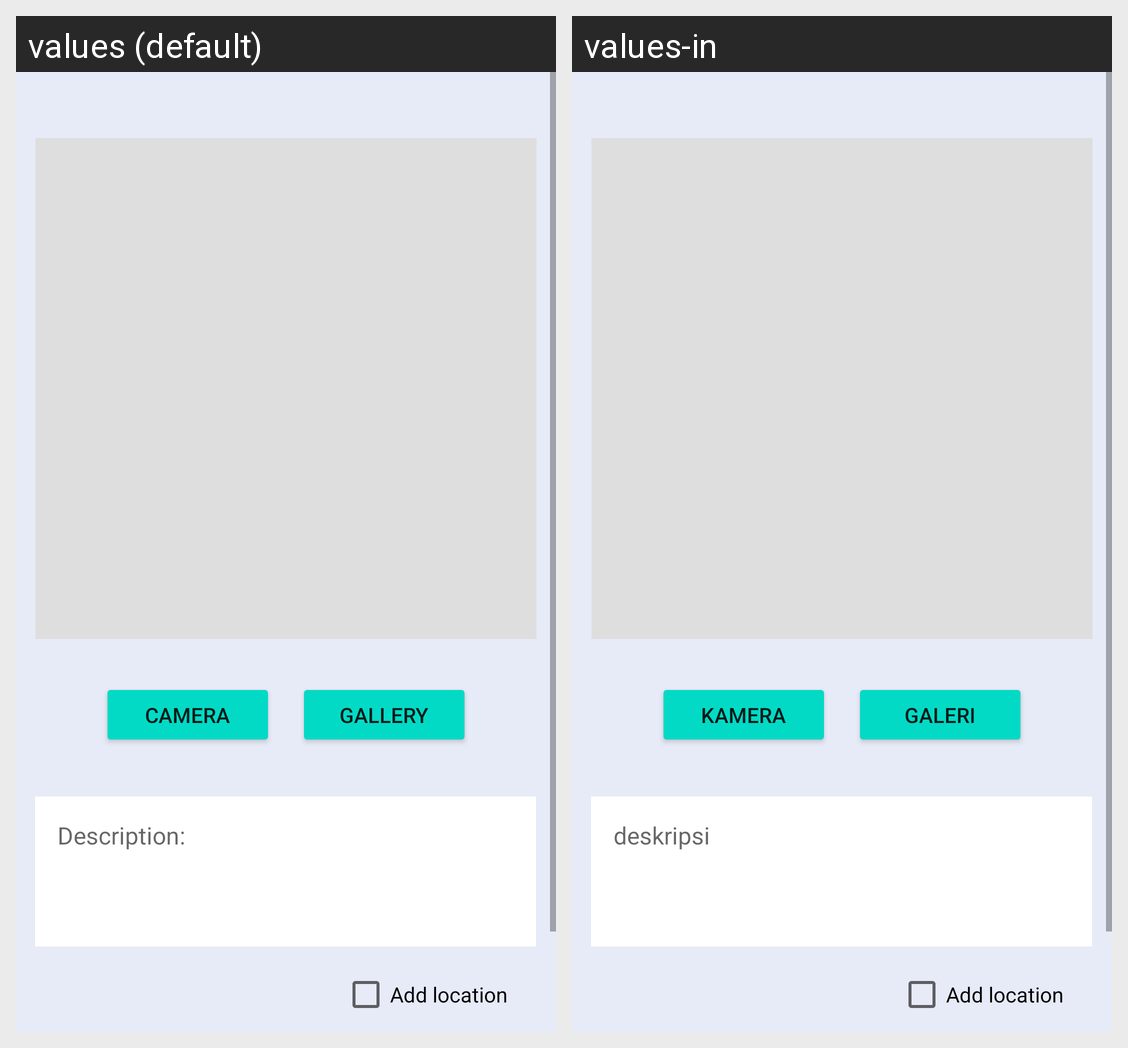

Translations of the strings shown on this Android screen, per locale in the grid:
Android screen res/layout/activity_add_story.xml rendered under 2 locales, left to right: values (default), values-in. Device: Nexus 5 (rendered at 1080×1920; each locale shown at half size, 540×960, under a caption strip naming it); theme Theme.StoryApp.
Strings drawn on this screen, with the default value and each locale's value (text and hints the layout hard-codes, and strings that could not be matched under every locale, appear in the picture but are not listed):

camera
  values: Camera
  values-in: kamera

gallery
  values: Gallery
  values-in: galeri

description
  values: Description:
  values-in: deskripsi

add_location
  values: Add location
  values-in: Add location  [not translated; the default value is used]
